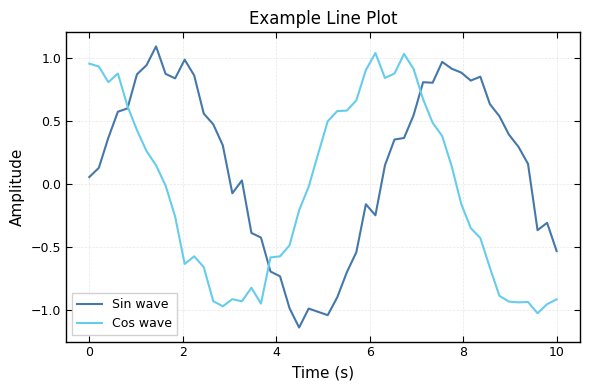
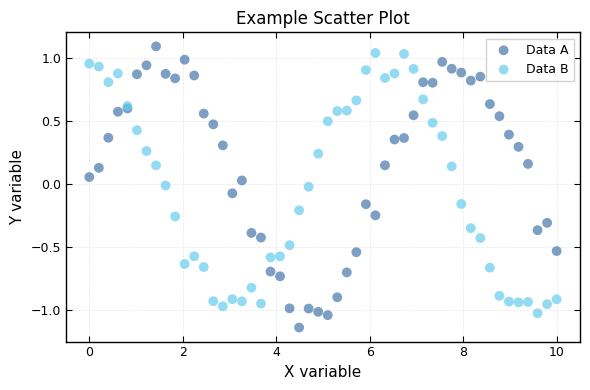
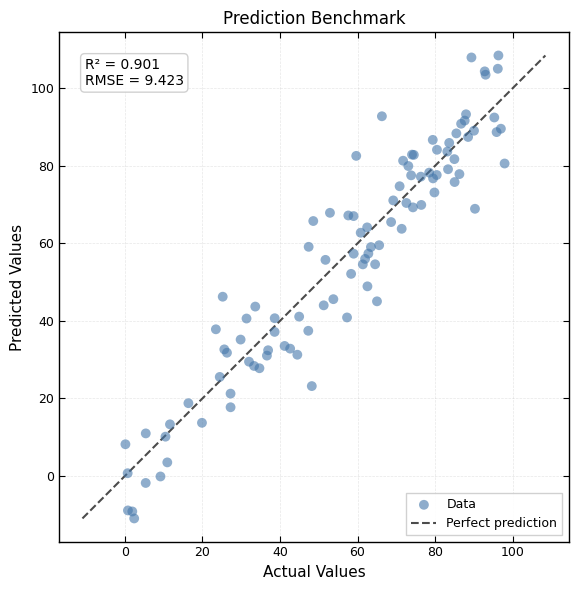
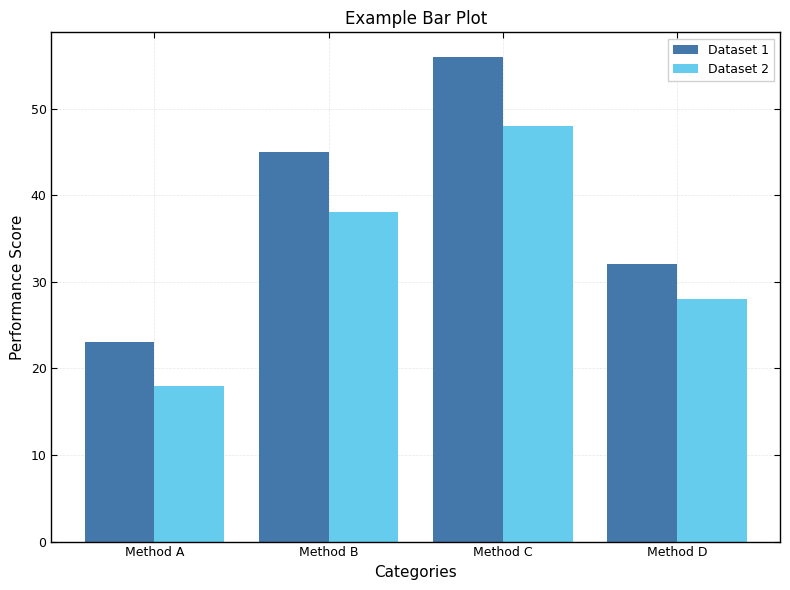

Write the Python code that produced these figures, in order.
import matplotlib.pyplot as plt
import matplotlib as mpl
from matplotlib import font_manager
import numpy as np

# Colorblind-friendly palette (Paul Tol's bright qualitative scheme)
COLORS = {
    'blue': '#4477AA',
    'cyan': '#66CCEE',
    'green': '#228833',
    'yellow': '#CCBB44',
    'red': '#EE6677',
    'purple': '#AA3377',
    'grey': '#BBBBBB',
}

# Color cycle for multiple series
COLOR_CYCLE = list(COLORS.values())


def check_font_available(font_name):
    """Check if a font is available on the system."""
    available_fonts = [f.name for f in font_manager.fontManager.ttflist]
    return font_name in available_fonts


def apply_standard_style():
    """Apply standard research style with default sans-serif font."""
    plt.style.use('default')
    
    params = {
        # Font settings
        'font.family': 'sans-serif',
        'font.sans-serif': ['DejaVu Sans', 'Arial', 'Helvetica'],
        'font.size': 10,
        'axes.labelsize': 11,
        'axes.titlesize': 12,
        'xtick.labelsize': 9,
        'ytick.labelsize': 9,
        'legend.fontsize': 9,
        
        # Figure settings
        'figure.figsize': (6, 4),
        'figure.dpi': 100,
        'savefig.dpi': 300,
        'savefig.bbox': 'tight',
        'savefig.pad_inches': 0.1,
        
        # Axes settings
        'axes.linewidth': 1.0,
        'axes.grid': True,
        'axes.prop_cycle': mpl.cycler(color=COLOR_CYCLE),
        'axes.axisbelow': True,
        
        # Grid settings
        'grid.alpha': 0.3,
        'grid.linewidth': 0.5,
        'grid.linestyle': '--',
        
        # Tick settings
        'xtick.direction': 'in',
        'ytick.direction': 'in',
        'xtick.major.size': 4,
        'ytick.major.size': 4,
        'xtick.minor.size': 2,
        'ytick.minor.size': 2,
        'xtick.major.width': 0.8,
        'ytick.major.width': 0.8,
        'xtick.minor.width': 0.6,
        'ytick.minor.width': 0.6,
        'xtick.top': True,
        'ytick.right': True,
        
        # Legend settings
        'legend.frameon': True,
        'legend.framealpha': 0.9,
        'legend.fancybox': False,
        'legend.edgecolor': '0.8',
        
        # Line settings
        'lines.linewidth': 1.5,
        'lines.markersize': 6,
    }
    
    mpl.rcParams.update(params)
    print("Standard style applied (DejaVu Sans)")


def apply_presentation_style():
    """Apply presentation style with Roboto font (falls back if unavailable)."""
    plt.style.use('default')
    
    # Check if Roboto is available
    if check_font_available('Roboto'):
        font_family = ['Roboto', 'DejaVu Sans', 'Arial']
        print("Presentation style applied (Roboto)")
    else:
        font_family = ['DejaVu Sans', 'Arial', 'Helvetica']
        print("Presentation style applied (Roboto not found, using DejaVu Sans)")
    
    params = {
        # Font settings - larger for presentations
        'font.family': 'sans-serif',
        'font.sans-serif': font_family,
        'font.size': 12,
        'axes.labelsize': 14,
        'axes.titlesize': 16,
        'xtick.labelsize': 11,
        'ytick.labelsize': 11,
        'legend.fontsize': 11,
        
        # Figure settings - larger for presentations
        'figure.figsize': (8, 6),
        'figure.dpi': 100,
        'savefig.dpi': 300,
        'savefig.bbox': 'tight',
        'savefig.pad_inches': 0.1,
        
        # Axes settings - thicker lines for visibility
        'axes.linewidth': 1.5,
        'axes.grid': True,
        'axes.prop_cycle': mpl.cycler(color=COLOR_CYCLE),
        'axes.axisbelow': True,
        
        # Grid settings
        'grid.alpha': 0.3,
        'grid.linewidth': 0.8,
        'grid.linestyle': '--',
        
        # Tick settings
        'xtick.direction': 'in',
        'ytick.direction': 'in',
        'xtick.major.size': 5,
        'ytick.major.size': 5,
        'xtick.minor.size': 3,
        'ytick.minor.size': 3,
        'xtick.major.width': 1.2,
        'ytick.major.width': 1.2,
        'xtick.minor.width': 0.8,
        'ytick.minor.width': 0.8,
        'xtick.top': True,
        'ytick.right': True,
        
        # Legend settings
        'legend.frameon': True,
        'legend.framealpha': 0.9,
        'legend.fancybox': False,
        'legend.edgecolor': '0.8',
        
        # Line settings - thicker for presentations
        'lines.linewidth': 2.0,
        'lines.markersize': 8,
    }
    
    mpl.rcParams.update(params)


def create_scatter_plot(x, y, labels=None, xlabel='X', ylabel='Y', title='', 
                       colors=None, markers=None, alpha=0.7, s=50):
    """
    Create a scatter plot with template styling.
    
    Parameters:
    -----------
    x, y : array-like or list of array-like
        Data for x and y axes. Can be single arrays or lists of arrays for multiple series.
    labels : str or list of str, optional
        Legend labels for each series.
    xlabel, ylabel : str
        Axis labels.
    title : str
        Plot title.
    colors : str or list, optional
        Colors for each series. Uses template colors if None.
    markers : str or list, optional
        Marker styles for each series. Default is 'o'.
    alpha : float
        Transparency of markers.
    s : float or array-like
        Marker size.
    
    Returns:
    --------
    fig, ax : matplotlib figure and axes objects
    """
    fig, ax = plt.subplots()
    
    # Handle single series or multiple series
    if not isinstance(x, list):
        x, y = [x], [y]
        labels = [labels] if labels else [None]
    
    if colors is None:
        colors = COLOR_CYCLE[:len(x)]
    elif not isinstance(colors, list):
        colors = [colors]
    
    if markers is None:
        markers = ['o'] * len(x)
    elif not isinstance(markers, list):
        markers = [markers]
    
    for i, (xi, yi) in enumerate(zip(x, y)):
        label = labels[i] if i < len(labels) else None
        color = colors[i % len(colors)]
        marker = markers[i % len(markers)]
        ax.scatter(xi, yi, label=label, color=color, marker=marker, 
                  alpha=alpha, s=s, edgecolors='none')
    
    ax.set_xlabel(xlabel)
    ax.set_ylabel(ylabel)
    if title:
        ax.set_title(title)
    if any(labels):
        ax.legend()
    
    plt.tight_layout()
    return fig, ax


def create_line_plot(x, y, labels=None, xlabel='X', ylabel='Y', title='',
                    colors=None, linestyles=None, markers=None):
    """
    Create a line plot with template styling.
    
    Parameters:
    -----------
    x, y : array-like or list of array-like
        Data for x and y axes. Can be single arrays or lists of arrays for multiple series.
    labels : str or list of str, optional
        Legend labels for each series.
    xlabel, ylabel : str
        Axis labels.
    title : str
        Plot title.
    colors : str or list, optional
        Colors for each series. Uses template colors if None.
    linestyles : str or list, optional
        Line styles. Default is '-'.
    markers : str or list, optional
        Marker styles. Default is None.
    
    Returns:
    --------
    fig, ax : matplotlib figure and axes objects
    """
    fig, ax = plt.subplots()
    
    # Handle single series or multiple series
    if not isinstance(x, list):
        x, y = [x], [y]
        labels = [labels] if labels else [None]
    
    if colors is None:
        colors = COLOR_CYCLE[:len(x)]
    elif not isinstance(colors, list):
        colors = [colors]
    
    if linestyles is None:
        linestyles = ['-'] * len(x)
    elif not isinstance(linestyles, list):
        linestyles = [linestyles]
    
    if markers is not None and not isinstance(markers, list):
        markers = [markers]
    
    for i, (xi, yi) in enumerate(zip(x, y)):
        label = labels[i] if i < len(labels) else None
        color = colors[i % len(colors)]
        linestyle = linestyles[i % len(linestyles)]
        marker = markers[i % len(markers)] if markers else None
        
        ax.plot(xi, yi, label=label, color=color, linestyle=linestyle, 
               marker=marker, markevery=max(1, len(xi)//10))
    
    ax.set_xlabel(xlabel)
    ax.set_ylabel(ylabel)
    if title:
        ax.set_title(title)
    if any(labels):
        ax.legend()
    
    plt.tight_layout()
    return fig, ax


def create_benchmark_plot(predicted, actual, xlabel='Actual', ylabel='Predicted',
                         title='Benchmark Comparison', show_identity=True,
                         show_stats=True, show_error_hist=True, hist_position='right'):
    """
    Create a 45-degree scatter plot for benchmarking predictions vs actual values.
    
    Parameters:
    -----------
    predicted : array-like
        Predicted values.
    actual : array-like
        Actual values.
    xlabel, ylabel : str
        Axis labels.
    title : str
        Plot title.
    show_identity : bool
        Whether to show the 45-degree identity line.
    show_stats : bool
        Whether to display R² and RMSE statistics.
    show_error_hist : bool
        Whether to show histogram of errors on a secondary axis.
    hist_position : str
        Position of histogram: 'right' or 'top'.
    
    Returns:
    --------
    fig, axes : matplotlib figure and axes objects
    """
    predicted = np.array(predicted)
    actual = np.array(actual)
    errors = predicted - actual
    
    # Create main figure and axis
    fig, ax_main = plt.subplots(figsize=(7, 6))
    
    # Main scatter plot
    ax_main.scatter(actual, predicted, color=COLORS['blue'], alpha=0.6, 
                   s=50, edgecolors='none', label='Data', zorder=3)
    
    # 45-degree line
    if show_identity:
        min_val = min(actual.min(), predicted.min())
        max_val = max(actual.max(), predicted.max())
        ax_main.plot([min_val, max_val], [min_val, max_val], 
                    'k--', linewidth=1.5, alpha=0.7, label='Perfect prediction', zorder=2)
    
    ax_main.set_xlabel(xlabel)
    ax_main.set_ylabel(ylabel)
    ax_main.set_title(title)
    ax_main.set_aspect('equal', adjustable='box')
    
    # Add error histogram on secondary axis
    ax_hist = None
    if show_error_hist:
        if hist_position == 'right':
            # Create secondary y-axis on the right
            ax_hist = ax_main.twinx()
            ax_hist.hist(errors, bins=20, orientation='horizontal', 
                        color=COLORS['red'], alpha=0.5, edgecolor='black', 
                        linewidth=0.5, zorder=1)
            ax_hist.axhline(y=0, color='k', linestyle=':', linewidth=1, alpha=0.5, zorder=2)
            ax_hist.set_ylabel('Error (Predicted - Actual)', color=COLORS['red'])
            ax_hist.tick_params(axis='y', labelcolor=COLORS['red'])
            # Match error axis limits to main plot y-axis
            ax_hist.set_ylim(ax_main.get_ylim())
        else:  # top
            # Create secondary x-axis on top
            ax_hist = ax_main.twiny()
            ax_hist.hist(errors, bins=20, orientation='vertical',
                        color=COLORS['red'], alpha=0.5, edgecolor='black', 
                        linewidth=0.5, zorder=1)
            ax_hist.axvline(x=0, color='k', linestyle=':', linewidth=1, alpha=0.5, zorder=2)
            ax_hist.set_xlabel('Error (Predicted - Actual)', color=COLORS['red'])
            ax_hist.tick_params(axis='x', labelcolor=COLORS['red'])
            # Match error axis limits to main plot x-axis
            ax_hist.set_xlim(ax_main.get_xlim())
    
    # Calculate and display statistics
    if show_stats:
        from scipy import stats
        slope, intercept, r_value, p_value, std_err = stats.linregress(actual, predicted)
        rmse = np.sqrt(np.mean((predicted - actual)**2))
        
        stats_text = f'R² = {r_value**2:.3f}\nRMSE = {rmse:.3f}'
        ax_main.text(0.05, 0.95, stats_text, transform=ax_main.transAxes,
                    verticalalignment='top', bbox=dict(boxstyle='round', 
                    facecolor='white', alpha=0.9, edgecolor='0.8'), zorder=4)
    
    ax_main.legend(loc='lower right')
    plt.tight_layout()
    
    if show_error_hist:
        return fig, (ax_main, ax_hist)
    else:
        return fig, ax_main


def create_bar_plot(categories, values, labels=None, xlabel='', ylabel='Value',
                   title='', colors=None, orientation='vertical'):
    """
    Create a bar plot with template styling.
    
    Parameters:
    -----------
    categories : array-like
        Category names or x-positions.
    values : array-like or list of array-like
        Bar heights. Can be single array or list of arrays for grouped bars.
    labels : str or list of str, optional
        Legend labels for each group.
    xlabel, ylabel : str
        Axis labels.
    title : str
        Plot title.
    colors : str or list, optional
        Colors for each group. Uses template colors if None.
    orientation : str
        'vertical' or 'horizontal'.
    
    Returns:
    --------
    fig, ax : matplotlib figure and axes objects
    """
    fig, ax = plt.subplots()
    
    # Handle single group or multiple groups
    if not isinstance(values[0], (list, np.ndarray)) or len(np.array(values).shape) == 1:
        values = [values]
        labels = [labels] if labels else [None]
    
    if colors is None:
        colors = COLOR_CYCLE[:len(values)]
    elif not isinstance(colors, list):
        colors = [colors]
    
    n_groups = len(values)
    n_cats = len(categories)
    bar_width = 0.8 / n_groups
    
    x = np.arange(n_cats)
    
    for i, vals in enumerate(values):
        offset = (i - n_groups/2 + 0.5) * bar_width
        label = labels[i] if i < len(labels) else None
        color = colors[i % len(colors)]
        
        if orientation == 'vertical':
            ax.bar(x + offset, vals, bar_width, label=label, color=color)
        else:
            ax.barh(x + offset, vals, bar_width, label=label, color=color)
    
    if orientation == 'vertical':
        ax.set_xticks(x)
        ax.set_xticklabels(categories)
        ax.set_xlabel(xlabel)
        ax.set_ylabel(ylabel)
    else:
        ax.set_yticks(x)
        ax.set_yticklabels(categories)
        ax.set_xlabel(ylabel)
        ax.set_ylabel(xlabel)
    
    if title:
        ax.set_title(title)
    if any(labels):
        ax.legend()
    
    plt.tight_layout()
    return fig, ax

def create_bar_plot(categories, values, xlabel='Categories', ylabel='Values',
                   title='', labels=None, horizontal=False, group_labels=None):
    """
    Create a bar plot with single or grouped bars.
    
    Parameters:
    -----------
    categories : array-like
        Category labels.
    values : array-like or list of array-like
        Values for each category. Can be 2D for grouped bars.
    xlabel, ylabel : str
        Axis labels.
    title : str
        Plot title.
    labels : str or list of str
        Labels for legend (for grouped bars).
    horizontal : bool
        If True, create horizontal bar plot.
    group_labels : list of str
        Alternative to categories for grouped bars.
    
    Returns:
    --------
    fig, ax : matplotlib figure and axes objects
    """
    fig, ax = plt.subplots(figsize=(8, 6))
    
    # Convert to numpy arrays
    values = np.array(values)
    
    # Check if grouped bars
    if values.ndim == 2:
        n_groups = len(categories)
        n_bars = values.shape[0]
        bar_width = 0.8 / n_bars
        x = np.arange(n_groups)
        
        for i in range(n_bars):
            offset = (i - n_bars/2 + 0.5) * bar_width
            if horizontal:
                ax.barh(x + offset, values[i], bar_width, 
                       color=COLOR_CYCLE[i % len(COLOR_CYCLE)],
                       label=labels[i] if labels else None)
            else:
                ax.bar(x + offset, values[i], bar_width,
                      color=COLOR_CYCLE[i % len(COLOR_CYCLE)],
                      label=labels[i] if labels else None)
        
        if horizontal:
            ax.set_yticks(x)
            ax.set_yticklabels(group_labels if group_labels else categories)
        else:
            ax.set_xticks(x)
            ax.set_xticklabels(group_labels if group_labels else categories)
    else:
        # Single bar plot
        if horizontal:
            ax.barh(categories, values, color=COLORS['blue'],
                   label=labels if isinstance(labels, str) else None)
        else:
            ax.bar(categories, values, color=COLORS['blue'],
                  label=labels if isinstance(labels, str) else None)
    
    ax.set_xlabel(xlabel)
    ax.set_ylabel(ylabel)
    if title:
        ax.set_title(title)
    
    if labels:
        ax.legend()
    
    ax.grid(True, alpha=0.3)
    plt.tight_layout()
    
    return fig, ax


def create_fit_plot(x, y, fitparams, xlabel='X', ylabel='Y', title='',
                   data_label='Data', fit_label='Fit', show_equation=True,
                   show_stats=True, n_points=200):
    """
    Create a plot with data points and a fitted polynomial curve.
    
    Parameters:
    -----------
    x, y : array-like
        Data points to plot.
    fitparams : array-like
        Polynomial coefficients in increasing order of power.
        E.g., [c0, c1, c2] represents: y = c0 + c1*x + c2*x^2
    xlabel, ylabel : str
        Axis labels.
    title : str
        Plot title.
    data_label : str
        Label for data points.
    fit_label : str
        Label for fitted curve.
    show_equation : bool
        Whether to display the fit equation on the plot.
    show_stats : bool
        Whether to display R² statistic.
    n_points : int
        Number of points to use for plotting the smooth fit curve.
    
    Returns:
    --------
    fig, ax : matplotlib figure and axes objects
    """
    fig, ax = plt.subplots(figsize=(8, 6))
    
    # Convert to numpy arrays
    x = np.array(x)
    y = np.array(y)
    fitparams = np.array(fitparams)
    
    # Determine polynomial order
    fitorder = len(fitparams) - 1
    
    # Plot data points
    ax.scatter(x, y, color=COLORS['blue'], s=50, alpha=0.6,
              label=data_label, zorder=3)
    
    # Generate smooth curve for fitted line
    x_fit = np.linspace(x.min(), x.max(), n_points)
    y_fit = np.polyval(fitparams[::-1], x_fit)  # polyval expects decreasing order
    
    # Plot fitted curve
    ax.plot(x_fit, y_fit, color=COLORS['red'], linewidth=2,
           label=fit_label, zorder=2)
    
    # Calculate R²
    if show_stats:
        y_pred = np.polyval(fitparams[::-1], x)
        ss_res = np.sum((y - y_pred) ** 2)
        ss_tot = np.sum((y - np.mean(y)) ** 2)
        r_squared = 1 - (ss_res / ss_tot)
    
    # Create equation string
    if show_equation:
        eq_parts = []
        for i, coef in enumerate(fitparams):
            if abs(coef) < 1e-10:  # Skip very small coefficients
                continue
            
            # Format coefficient
            coef_str = f"{coef:.3g}"
            
            if i == 0:
                eq_parts.append(coef_str)
            elif i == 1:
                eq_parts.append(f"{coef_str}x")
            else:
                eq_parts.append(f"{coef_str}x^{{{i}}}")
        
        equation = " + ".join(eq_parts).replace("+ -", "- ")
        
        # Create text box
        textstr = f'$y = {equation}'
        if show_stats:
            textstr += f'\n$R^2 = {r_squared:.4f}$'
        
        props = dict(boxstyle='round', facecolor='white', alpha=0.8)
        ax.text(0.05, 0.95, textstr, transform=ax.transAxes,
               verticalalignment='top', bbox=props, fontsize=10)
    elif show_stats:
        # Show only R² if equation is hidden
        textstr = f'$R^2 = {r_squared:.4f}$'
        props = dict(boxstyle='round', facecolor='white', alpha=0.8)
        ax.text(0.05, 0.95, textstr, transform=ax.transAxes,
               verticalalignment='top', bbox=props, fontsize=10)
    
    ax.set_xlabel(xlabel)
    ax.set_ylabel(ylabel)
    if title:
        ax.set_title(title)
    
    ax.legend()
    ax.grid(True, alpha=0.3)
    plt.tight_layout()
    
    return fig, ax



# Example usage
if __name__ == '__main__':
    # Apply standard style for research papers
    apply_standard_style()
    
    # Generate sample data
    x = np.linspace(0, 10, 50)
    y1 = np.sin(x) + np.random.normal(0, 0.1, 50)
    y2 = np.cos(x) + np.random.normal(0, 0.1, 50)
    
    # Line plot example
    fig1, ax1 = create_line_plot(
        [x, x], [y1, y2],
        labels=['Sin wave', 'Cos wave'],
        xlabel='Time (s)',
        ylabel='Amplitude',
        title='Example Line Plot'
    )
    
    # Scatter plot example
    fig2, ax2 = create_scatter_plot(
        [x, x], [y1, y2],
        labels=['Data A', 'Data B'],
        xlabel='X variable',
        ylabel='Y variable',
        title='Example Scatter Plot'
    )
    
    # Benchmark plot example
    actual = np.random.rand(100) * 100
    predicted = actual + np.random.normal(0, 10, 100)
    fig3, ax3_main = create_benchmark_plot(  #, ax3_hist)
        predicted, actual,
        xlabel='Actual Values',
        ylabel='Predicted Values',
        title='Prediction Benchmark',
        show_error_hist=False
#        hist_position= 'top'#'right'  # or 'top'
    )
    
    # Bar plot example
    categories = ['Method A', 'Method B', 'Method C', 'Method D']
    values1 = [23, 45, 56, 32]
    values2 = [18, 38, 48, 28]
    fig4, ax4 = create_bar_plot(
        categories, [values1, values2],
        labels=['Dataset 1', 'Dataset 2'],
        ylabel='Performance Score',
        title='Example Bar Plot'
    )
    
    plt.show()
